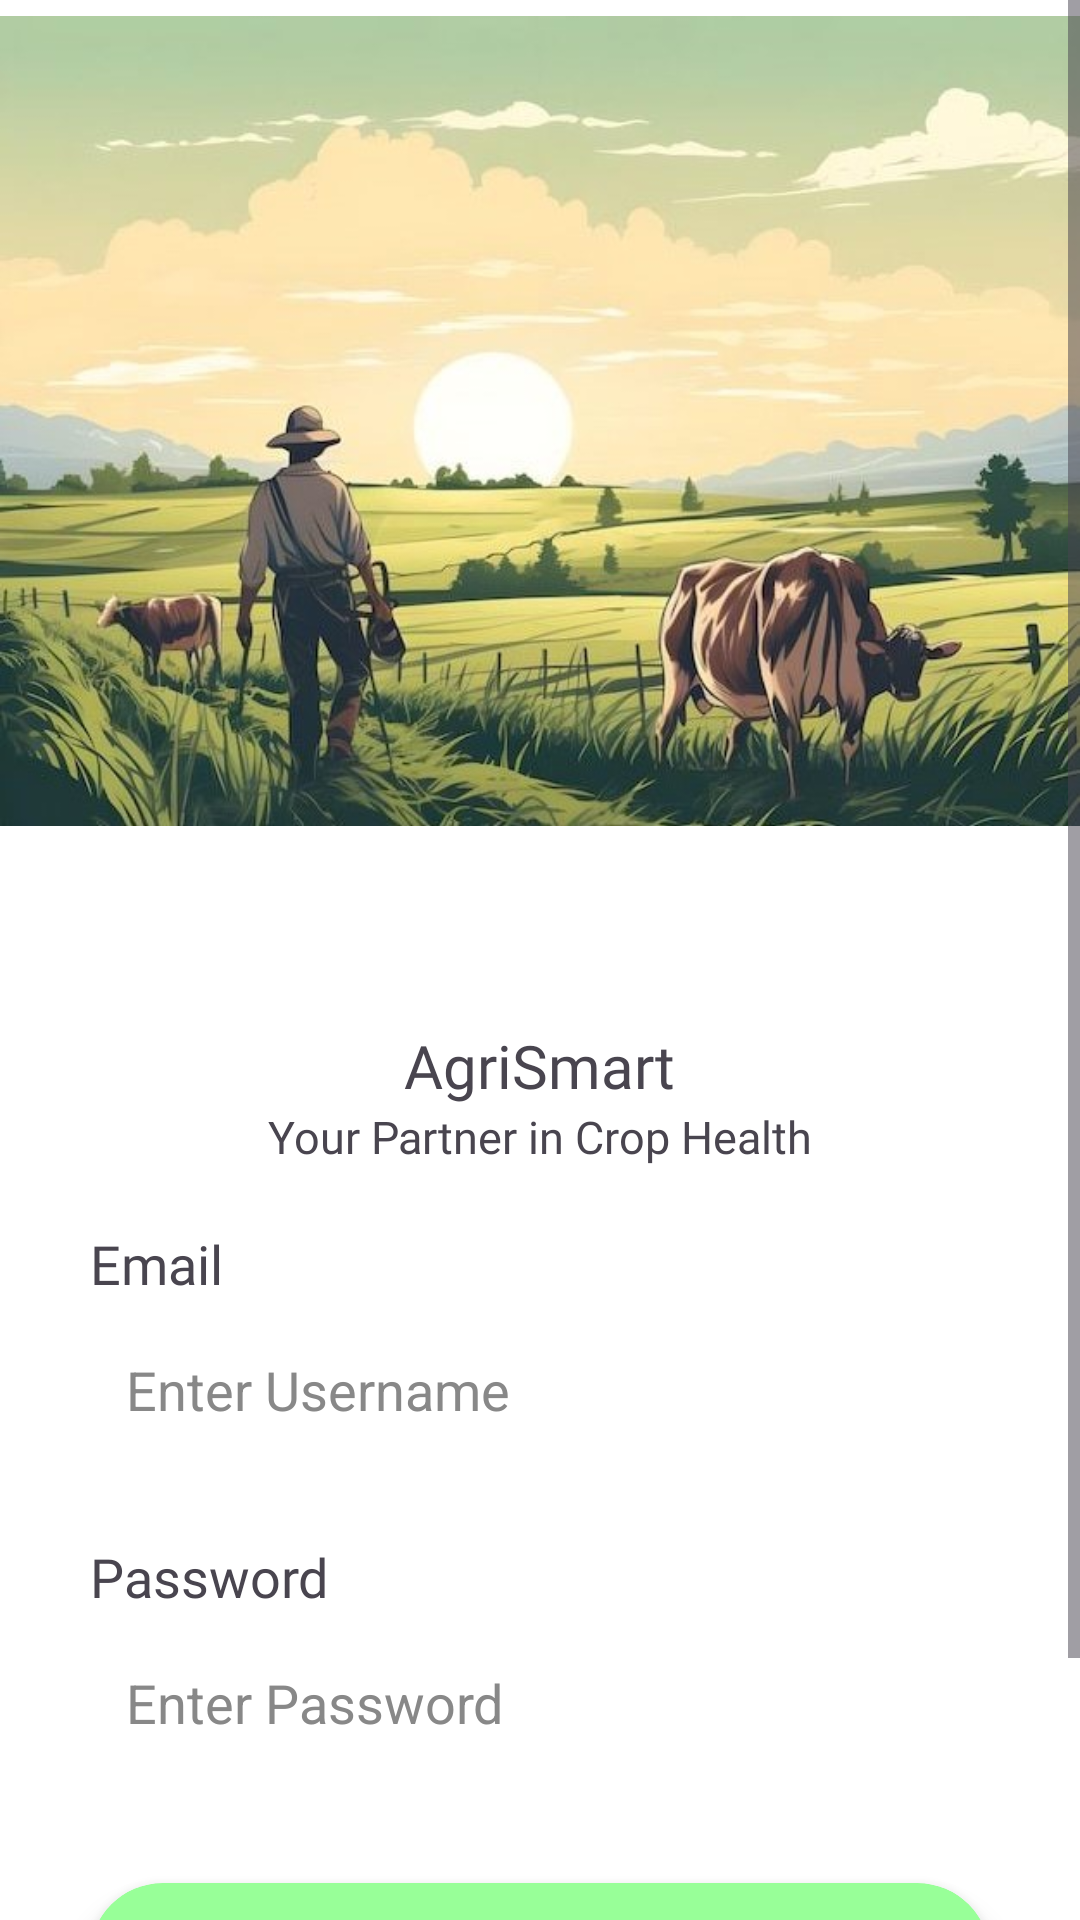

Here is an Android app screen rendered from its layout file. Give the layout XML and the strings, colors and styles it references.
<!-- AndroidManifest.xml: application theme Theme.AgriSmart_Final -->
<!-- res/layout/activity_main.xml -->
<?xml version="1.0" encoding="utf-8"?>
<ScrollView xmlns:android="http://schemas.android.com/apk/res/android"
    xmlns:app="http://schemas.android.com/apk/res-auto"
    xmlns:tools="http://schemas.android.com/tools"
    android:id="@+id/main"
    android:orientation="vertical"
    android:background="#FFFFFF"
    android:padding="0dp"
    android:paddingBottom="40dp"
    android:layout_width="match_parent"
    android:layout_height="match_parent"
    tools:context=".MainActivity">

    <RelativeLayout
        android:layout_width="match_parent"
        android:layout_height="match_parent"
        >

    <ImageView
        android:layout_width="wrap_content"
        android:layout_height="500dp"
        android:src="@drawable/img2"
        android:layout_alignParentTop="true"
        android:layout_marginTop="-110dp"
        android:id="@+id/img1"
        />


        <TextView
            android:id="@+id/t1"
            android:layout_width="wrap_content"
            android:layout_height="wrap_content"
            android:layout_below="@+id/img1"
            android:layout_centerHorizontal="true"
            android:layout_marginTop="-49dp"
            android:fontFamily="@font/poppins_bold"
            android:text="AgriSmart"
            android:textSize="20dp" />

        <TextView
        android:id="@+id/t2"
        android:layout_width="wrap_content"
        android:layout_height="wrap_content"
        android:layout_below="@+id/t1"
        android:layout_centerHorizontal="true"
        android:textSize="15dp"
        android:fontFamily="@font/poppins_semibold"
        android:text="Your Partner in Crop Health" />

    <TextView
        android:id="@+id/t3"
        android:layout_width="wrap_content"
        android:layout_height="wrap_content"
        android:layout_below="@+id/t2"
        android:layout_marginTop="20dp"

        android:layout_marginLeft="30dp"
        android:textSize="18dp"
        android:fontFamily="@font/poppins_semibold"
        android:text="Email" />


    <EditText
        android:layout_width="match_parent"
        android:layout_height="60dp"
        android:hint="Enter Username"
        android:id="@+id/et1"
        android:padding="12dp"
        android:background="@drawable/rounded_edittext"
        android:textColor="#000000"
        android:layout_below="@+id/t3"
        android:inputType="textEmailAddress"
        android:layout_marginLeft="30dp"
        android:layout_marginRight="30dp"
        android:layout_centerHorizontal="true"
        android:textColorHint="#888888" />


    <TextView
        android:id="@+id/t4"
        android:layout_width="wrap_content"
        android:layout_height="wrap_content"
        android:layout_below="@+id/et1"
        android:layout_marginTop="20dp"

        android:layout_marginLeft="30dp"
        android:textSize="18dp"
        android:fontFamily="@font/poppins_semibold"
        android:text="Password" />

    <EditText
        android:layout_width="match_parent"
        android:layout_height="60dp"
        android:hint="Enter Password"
        android:id="@+id/et2"
        android:padding="12dp"
        android:background="@drawable/rounded_edittext"
        android:textColor="#000000"
        android:layout_below="@+id/t4"
        android:layout_marginLeft="30dp"
        android:inputType="textPassword"
        android:layout_marginRight="30dp"
        android:layout_centerHorizontal="true"
        android:textColorHint="#888888" />

    <androidx.cardview.widget.CardView
        android:layout_width="300dp"
        android:layout_height="wrap_content"
        android:layout_gravity="center"
        android:id="@+id/cv1"
        android:layout_marginTop="30dp"
        android:layout_below="@+id/et2"
        android:layout_centerHorizontal="true"
        android:clickable="true"
        android:focusable="true"

        android:foreground="?attr/selectableItemBackground"
        app:cardCornerRadius="25dp"
        app:cardElevation="6dp"
        app:cardBackgroundColor="#98ff98">

        <RelativeLayout
            android:layout_width="match_parent"
            android:layout_height="match_parent">

            <TextView
                android:layout_width="wrap_content"
                android:layout_height="wrap_content"
                android:layout_centerHorizontal="true"
                android:fontFamily="@font/poppins_semibold"
                android:gravity="center"

                android:paddingHorizontal="24dp"

                android:paddingVertical="12dp"
                android:text="Login"
                android:textColor="#2f7f33"
                android:textSize="18sp"
                android:textStyle="bold" />

        </RelativeLayout>

    </androidx.cardview.widget.CardView>

    <TextView
        android:id="@+id/t5"
        android:layout_width="wrap_content"
        android:layout_height="wrap_content"
        android:layout_below="@+id/cv1"
        android:layout_marginTop="15dp"
        android:layout_marginLeft="30dp"
        android:textSize="15dp"
        android:layout_marginBottom="30dp"
        android:textColor="#317f35 "

        android:layout_centerHorizontal="true"
        android:fontFamily="@font/poppins_semibold"
        android:text="Create An Account? Click Here" />


    </RelativeLayout>

</ScrollView>
<!-- resources referenced by this layout -->
<resources>
  <!-- drawable img2: jpg bitmap (drawable, 68961 bytes) -->
  <style name="Theme.AgriSmart_Final" parent="Base.Theme.AgriSmart_Final" />
  <style name="Base.Theme.AgriSmart_Final" parent="Theme.Material3.DayNight.NoActionBar">
          
          
      </style>
</resources>
